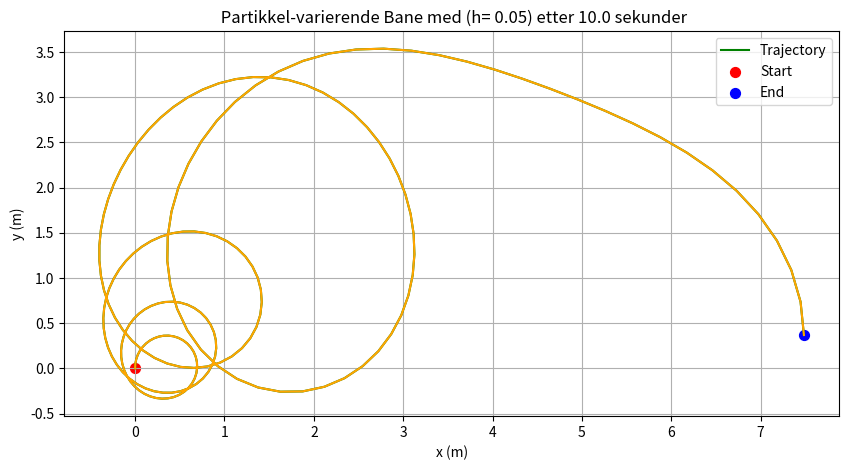

This chart was generated by the following Python code:
import math as m 
import numpy as np 
import matplotlib.pyplot as plt

#############################################################################################
#############################################################################################

## Now ULTIMATELY we look at SYSTEMS of vector ode #############

# This code solves a system of ordinary differential equations using the Runge-Kutta method.
# For systems like this one here :
# dx/dt = f(t,x,y,z) = x + 2 * y
# dy/dt = g(t,x,y,z) = 3*x+2*y

#############################################################################################
#############################################################################################

q = 1.0
m = 0.45
B0 = 2.0 # Changes for how many steps with have full revolution
k = 0.2

# Initial values
v0 = np.array([0.0, 1.0])  # vx0, vy0
r0 = np.array([0.0, 0.0])  # x0, y0
t0 = 0.0
h = 0.05
tf = 10.0  # End time
n = int((tf - t0) / h)  # Number of steps
#############################################################################################
#############################################################################################
# Define the functions for the system of ODEs

def B_felt(t,r):
    x, y = r
    var_B= [0.0,0.0,1 + 0.5 * np.sin(x) + 0.3 * np.cos(y)] # Spiral motion 
    return np.array(var_B) 

def f(t, r, v): # dv/dt = (q/m) * v x B 
    B = B_felt(t, r)
    v3d = np.array([v[0], v[1], 0.0])
    bforce = q/m * np.cross(v3d, B)
    gravforce = np.array([0.0, 0.0, -9.81])  # Gravity force in z direction
    dragforce = k * v  # gamma = damping coefficient
    Ftot = bforce[:2] + gravforce[:2] + dragforce  # Total force including gravity and damping
    return Ftot
# This function returns the Lorentz force and damping force as a 2D vector, written as
# Ftot= (q/m) * v x B + (-gamma * v) + gforce

#############################################################################################
#############################################################################################

def g(t, r, v): #drdt really 
    return v

def Runge_Kutta_system(t0,r0,v0,h,n):

    #t0,tf = 0.0 , 20.0
    #n= int((tf - t0) / h) #Alternative 
    
    t = np.zeros(n+1)
    r = np.zeros((n+1,2))
    v = np.zeros((n+1,2))

    t[0] = t0
    r[0] = r0 
    v[0] = v0
    for i in range (n):
        ti = t[i]
        ri = r[i]
        vi = v[i]

        K1 = f(ti,ri,vi)
        G1 = g(ti,ri,vi)

        K2 = f(ti + h/2, ri + h*G1/2, vi + h*K1/2)
        G2 = g(ti + h/2, ri + h*G1/2, vi + h*K1/2)

        K3 = f(ti + h/2, ri + h*G2/2, vi + h*K2/2)
        G3 = g(ti + h/2, ri + h*K2/2, vi + h*G2/2)

        K4 = f(ti + h , ri + h*G3, vi + h*K3)
        G4 = g(ti + h , ri + h*G3, vi + h*K3)

        t[i+1] = t[i] + h 
        v[i+1] = v[i] + h/6 * (K1 + 2*K2 + 2*K3 + K4)
        r[i+1] = r[i] + h/6 * (G1 + 2*G2 + 2*G3 + G4)
        
    return t,r,v

#############################################################################################
#############################################################################################



# Run simulation
t_vals, r_vals, v_vals = Runge_Kutta_system(t0, r0, v0, h,n)

# Plot trajectory
x_vals = r_vals[:, 0]
y_vals = r_vals[:, 1]


#############################################################################################
     
fig, ax = plt.subplots(figsize=(10, 5))
# Moving animation man 
from matplotlib.animation import FuncAnimation
line, = ax.plot([], [], '-', color="green")
def animate(i):
    line.set_data(r_vals[:i,0], r_vals[:i,1])
    return line,

ani = FuncAnimation(fig, animate, frames=len(t_vals), 
                    interval=30, blit=True)

ax.plot(x_vals, y_vals, '-', linewidth=1.5, label='Trajectory', color  = "green")
ax.scatter([r0[0]], [r0[1]],c='red', s=50, label='Start')
ax.scatter([x_vals[-1]], [y_vals[-1]], c='b', s=50, label='End')
ax.legend()

plt.plot(x_vals, y_vals,color= "orange") # type: ignore
plt.title(f" Partikkel-varierende Bane med (h= {h}) etter {tf} sekunder")
plt.xlabel("x (m)")
plt.ylabel("y (m)")
plt.grid(True)
plt.savefig("Partikkel-drag_Bane(50s).png", dpi=300, bbox_inches='tight')
plt.show()

# At 627 iterations, the particle makes a perfect circle revolution, But Ek_0 != EK_f still decimals
#############################################################################################
#############################################################################################
